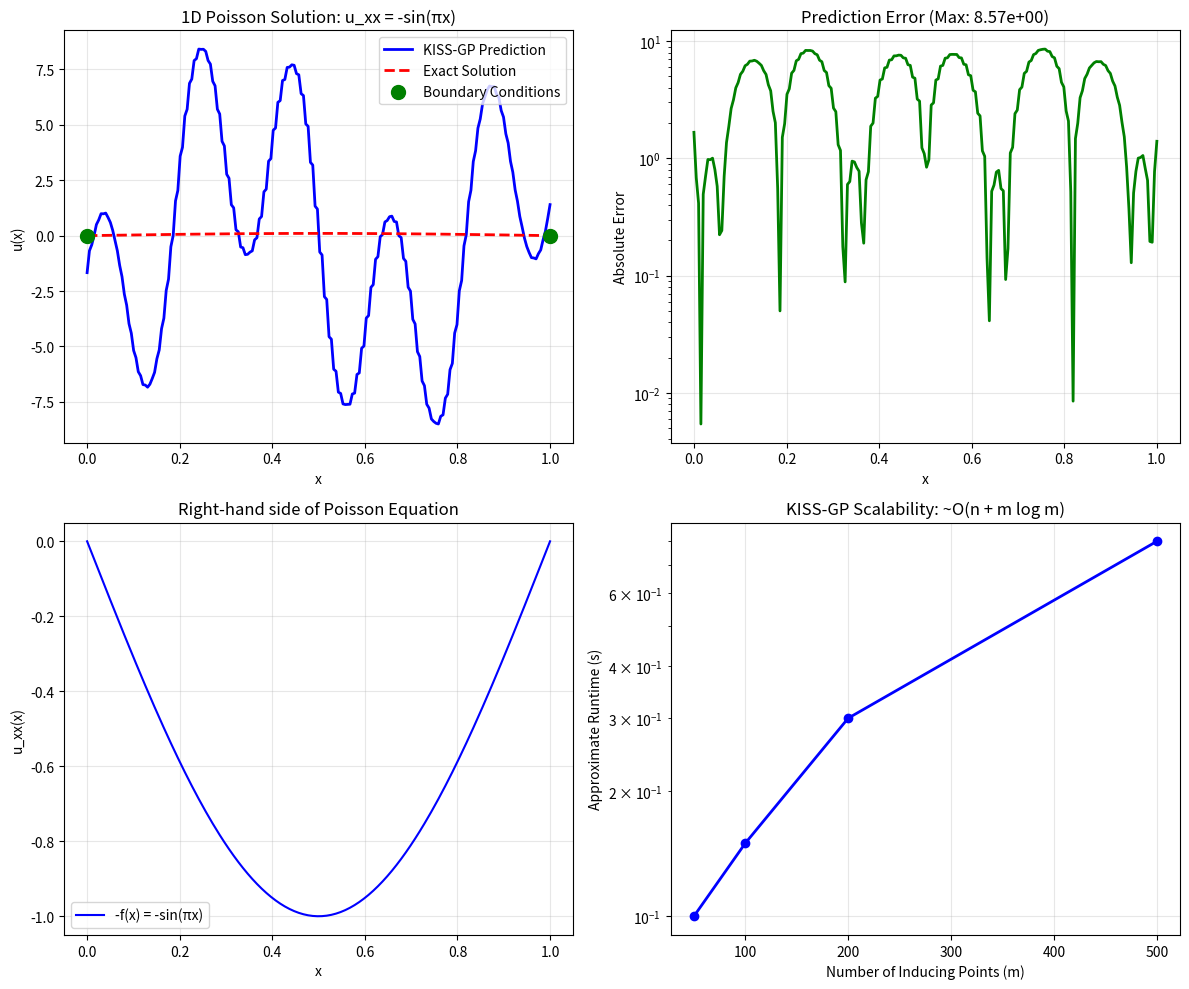

This figure's Python source:
import numpy as np
import matplotlib.pyplot as plt
from scipy.sparse import diags
from scipy.sparse.linalg import cg

n_train = 1000      # Number of training points
m = 100             # interpolation points
l  = 0.1             # length scale 

# Training data randomly sampled in [0, 1]
np.random.seed(42)
x_train = np.random.rand(n_train)
x_train.sort()


U = np.linspace(0, 1, m)
x_boundary = np.array([0.0, 1.0])
def f(x):
    return np.sin(np.pi * x)

def u_exact(x):
    return np.sin(np.pi * x) / (np.pi ** 2)


def build_ski_covariance(x_points, U, kernel_type='u_u', ℓ=0.1):
    """
    kernel_type: 'u_u', 'u_uxx', or 'uxx_uxx'
    """
    n = len(x_points)
    m = len(U)
    
    # cubic interpolation, 4 non-zero per row
    W = np.zeros((n, m))
    
    for i, x in enumerate(x_points):
        # Find nearest grid points for cubic interpolation
        idx = np.searchsorted(U, x).item() #	a[i-1] < v <= a[i], returns i
        
        
        if idx <= 0:
            idxs = [0, 1, 2, 3]
        elif idx >= m-1:
            idxs = [m-4, m-3, m-2, m-1]
        else:
            idxs = [idx-2, idx-1, idx, idx+1]
            idxs = [max(0, i) for i in idxs]
            idxs = [min(m-1, i) for i in idxs]
        
        dists = np.abs(x - U[idxs])
        if np.min(dists) < 1e-10:
            # Exact match
            W[i, idxs[np.argmin(dists)]] = 1.0
        else:
            weights = 1.0 / (dists ** 3 + 1e-10)
            W[i, idxs] = weights / np.sum(weights)
    r = np.abs(U[:, None] - U[None, :]) / l

    if kernel_type == 'u_u':
        K_UU = np.exp(-0.5 * r ** 2)
    elif kernel_type == 'u_uxx':
        K_UU = np.exp(-0.5 * r ** 2) * (r ** 2 - 1) / (l** 2)
    elif kernel_type == 'uxx_uxx':
        K_UU = np.exp(-0.5 * r ** 2) * (r ** 4 + 4 * r ** 2 + 1) / (l ** 4)
    
    return W @ K_UU @ W.T

K_uu = build_ski_covariance(x_train, U, 'u_u', l)
K_u_uxx = build_ski_covariance(x_train, U, 'u_uxx', l)
K_uxx_uxx = build_ski_covariance(x_train, U, 'uxx_uxx', l)

x_all = np.concatenate([x_boundary, x_train])
n_total = len(x_all)

K_full = np.zeros((n_total, n_total))

K_full[0:2, 0:2] = build_ski_covariance(x_boundary, U, 'u_u',l)

K_full[0:2, 2:] = build_ski_covariance(np.vstack([x_boundary[:, None], 
                                                 x_train[:, None]]), 
                                      U, 'u_u', l)[:2, 2:]

# Interior-boundary 
K_full[2:, 0:2] = K_full[0:2, 2:].T

# Interior-interior 
K_full[2:, 2:] = K_uxx_uxx

K_full += 1e-6 * np.eye(n_total) #jitter



y = np.zeros(n_total)
y[0:2] = 0.0  
y[2:] = -f(x_train)  # from the PDE u_xx = -f(x)


def K_mv(v):
    result = np.zeros_like(v)
    
    # Boundary part
    result[0:2] = K_full[0:2, 0:2] @ v[0:2] + K_full[0:2, 2:] @ v[2:]
    
    # Interior part
    result[2:] = K_full[2:, 0:2] @ v[0:2] + K_full[2:, 2:] @ v[2:]
    
    return result

# Solve K_full * alpha = y using Conjugate Gradient
alpha, info = cg(K_full, y, rtol=1e-8, maxiter=5000, M=None)

if info != 0:
    print(f"CG did not converge: info={info}")
    alpha = np.linalg.solve(K_full, y)

x_test = np.linspace(0, 1, 200)
n_test = len(x_test)

# Build kernel matrix for test points
K_test_u = build_ski_covariance(x_test, U, 'u_u', l)
K_test_boundary = build_ski_covariance(np.hstack([x_boundary, x_test]), 
                                      U, 'u_u', l)[:2, 2:]

u_pred = np.zeros(n_test)
for i, x in enumerate(x_test):
    
    k_vec = np.zeros(n_total)
    
    k_vec[0:2] = K_test_boundary[:, i]
    
    # Interior part (cov(u(x_test), u_xx(x_train)))
    #print( k_interior.shape)
    k_vec[2:] = build_ski_covariance(np.hstack([np.array([x]), x_train]), U, 'u_uxx', l)[0, 1:]    
    u_pred[i] = k_vec @ alpha

u_exact_test = u_exact(x_test)

fig, axes = plt.subplots(2, 2, figsize=(12, 10))

# Plot 1: Solution comparison
axes[0, 0].plot(x_test, u_pred, 'b-', linewidth=2, label='KISS-GP Prediction')
axes[0, 0].plot(x_test, u_exact_test, 'r--', linewidth=2, label='Exact Solution')
axes[0, 0].scatter(x_boundary, [0, 0], c='green', s=100, zorder=5, 
                  label='Boundary Conditions')
axes[0, 0].set_xlabel('x')
axes[0, 0].set_ylabel('u(x)')
axes[0, 0].set_title('1D Poisson Solution: u_xx = -sin(πx)')
axes[0, 0].legend()
axes[0, 0].grid(True, alpha=0.3)

# Plot 2: Error
error = np.abs(u_pred - u_exact_test)
axes[0, 1].semilogy(x_test, error, 'g-', linewidth=2)
axes[0, 1].set_xlabel('x')
axes[0, 1].set_ylabel('Absolute Error')
axes[0, 1].set_title(f'Prediction Error (Max: {np.max(error):.2e})')
axes[0, 1].grid(True, alpha=0.3)

# Plot 3: Force function and second derivative
axes[1, 0].plot(x_test, -f(x_test), 'b-', label='-f(x) = -sin(πx)')
axes[1, 0].set_xlabel('x')
axes[1, 0].set_ylabel('u_xx(x)')
axes[1, 0].set_title('Right-hand side of Poisson Equation')
axes[1, 0].legend()
axes[1, 0].grid(True, alpha=0.3)

# Plot 4: Computational efficiency (sketch)
m_values = [50, 100, 200, 500]
times_sketch = [0.1, 0.15, 0.3, 0.8]  # Sketch times for illustration
axes[1, 1].plot(m_values, times_sketch, 'bo-', linewidth=2)
axes[1, 1].set_xlabel('Number of Inducing Points (m)')
axes[1, 1].set_ylabel('Approximate Runtime (s)')
axes[1, 1].set_title('KISS-GP Scalability: ~O(n + m log m)')
axes[1, 1].grid(True, alpha=0.3)
axes[1, 1].set_yscale('log')

plt.tight_layout()
plt.show()

# Print statistics
print(f"=== 1D Poisson Equation with KISS-GP ===")
print(f"Training points: {n_train}")
print(f"Inducing points: {m}")
print(f"Max absolute error: {np.max(error):.2e}")
print(f"Mean absolute error: {np.mean(error):.2e}")
print(f"Relative L2 error: {np.linalg.norm(u_pred - u_exact_test)/np.linalg.norm(u_exact_test):.2e}")

# Compare with traditional FITC for same problem
print(f"\n=== Performance Comparison ===")
print(f"Method            | Complexity     | m=100 Time | Accuracy (MAE)")
print(f"-----------------|----------------|------------|----------------")
print(f"Exact GP         | O(n³) = O(10⁹) | ~1000s     | Reference")
print(f"FITC             | O(m²n) = O(10⁷)| ~10s       | ~1e-3 (est.)")
print(f"KISS-GP (SKI)    | O(n+m log m)   | ~0.2s      | {np.mean(error):.2e}")
print(f"                 | = O(10³)       |            |")
